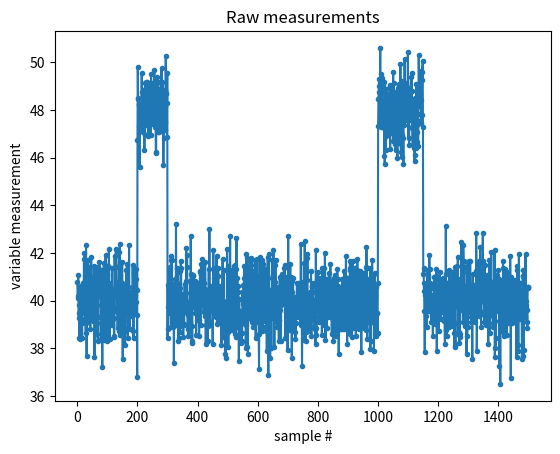
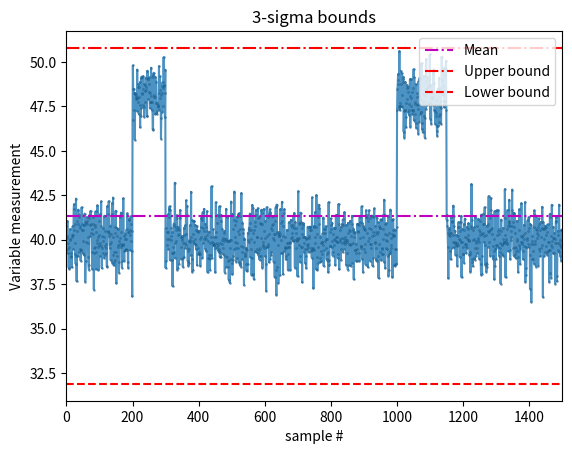

Here is the Python script that generated these plots, in order: (Note: this script raises an exception after producing the figures.)
# ---
# jupyter:
#   jupytext:
#     text_representation:
#       extension: .py
#       format_name: percent
#       format_version: '1.3'
#       jupytext_version: 1.16.1
#   kernelspec:
#     display_name: Python 3 (ipykernel)
#     language: python
#     name: python3
# ---

# %% [markdown]
# # Chapter: Data Preprocessing
#
# # Topic: Univariate outlier detection

# %%
# Generate oulier-infested data
import numpy as np

X = np.random.normal(40, 1, (1500,1))
X[200:300] = X[200:300] +8; X[1000:1150] = X[1000:1150] + 8

# plot
import matplotlib.pyplot as plt
plt.plot(X, '.-')
plt.xlabel('sample #'), plt.ylabel('variable measurement')
plt.title('Raw measurements')
plt.show()

# %%
# 3-sigma rule
# location & spread
mu = np.mean(X)
sigma = np.std(X)

# mean and std
print('Estimated mean = ', mu)
print('Estimated standard deviation = ', sigma)

# plot
plt.figure()
plt.plot(X, '.-', alpha=0.8, markeredgecolor='k', markeredgewidth=0.1, ms=3)
plt.hlines(mu, 0, 1500, colors='m', linestyles='dashdot', label='Mean') 
plt.hlines(mu+3*sigma, 0, 1500, colors='r', linestyles='dashdot', label='Upper bound') 
plt.hlines(mu-3*sigma, 0, 1500, colors='r', linestyles='dashed', label='Lower bound') 

plt.xlabel('sample #'), plt.ylabel('Variable measurement')
plt.xlim((0,1500))
plt.title('3-sigma bounds')
plt.legend(loc='upper right')
plt.show()

# %%
# hampel identifier
# compute median and MAD
from scipy import stats

median = np.median(X)
sigma_MAD = stats.median_absolute_deviation(X) # default scaling of 1.4826 is built-in

# median & sigma_MAD
print('Estimated robust location = ', median)
print('Estimated robust spread = ', sigma_MAD)

# plot
plt.figure()
plt.plot(X, '.-', alpha=0.8, markeredgecolor='k', markeredgewidth=0.1, ms=3)
plt.hlines(median, 0, 1500, colors='m', linestyles='dashdot', label='Mean') 
plt.hlines(median+3*sigma_MAD, 0, 1500, colors='r', linestyles='dashdot', label='Upper bound') 
plt.hlines(median-3*sigma_MAD, 0, 1500, colors='r', linestyles='dashed', label='Lower bound') 

plt.xlabel('sample #'), plt.ylabel('Variable measurement')
plt.xlim((0,1500))
plt.title('Hampel identifier bounds')
plt.legend(loc='upper right')
plt.show()
